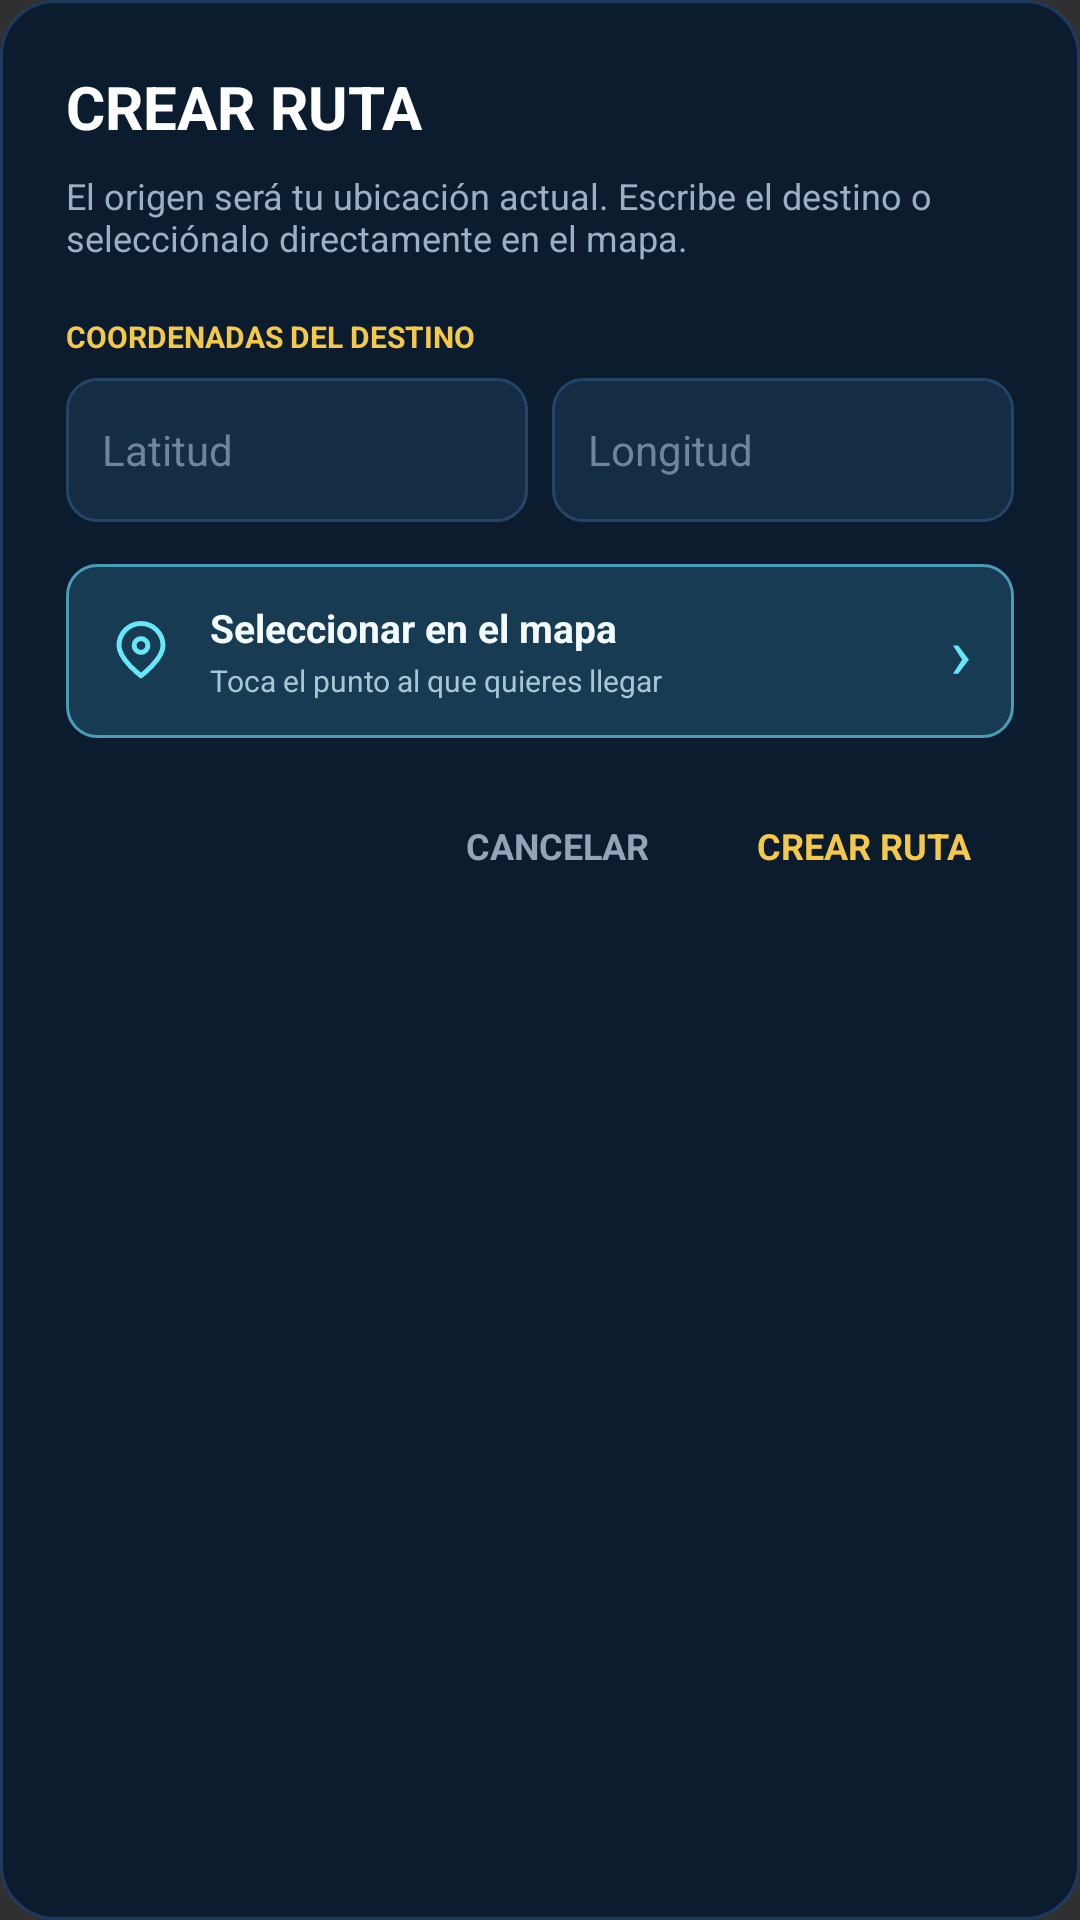

Produce the Android XML layout that renders to this screen, including the resource entries it uses.
<!-- AndroidManifest.xml: application theme Theme.AppCompat.NoActionBar -->
<!-- res/layout/dialog_create_route.xml -->
<?xml version="1.0" encoding="utf-8"?>
<LinearLayout xmlns:android="http://schemas.android.com/apk/res/android"
    android:layout_width="match_parent"
    android:layout_height="wrap_content"
    android:background="@drawable/bg_geo_msg_dialog"
    android:orientation="vertical"
    android:padding="22dp">

    <TextView
        android:layout_width="wrap_content"
        android:layout_height="wrap_content"
        android:text="CREAR RUTA"
        android:textColor="#FFFFFF"
        android:textSize="20sp"
        android:textStyle="bold" />

    <TextView
        android:layout_width="match_parent"
        android:layout_height="wrap_content"
        android:layout_marginTop="8dp"
        android:text="El origen será tu ubicación actual. Escribe el destino o selecciónalo directamente en el mapa."
        android:textColor="#9BB0C7"
        android:textSize="12sp" />

    <TextView
        android:layout_width="wrap_content"
        android:layout_height="wrap_content"
        android:layout_marginTop="18dp"
        android:text="COORDENADAS DEL DESTINO"
        android:textColor="#F3C84B"
        android:textSize="10sp"
        android:textStyle="bold" />

    <LinearLayout
        android:layout_width="match_parent"
        android:layout_height="wrap_content"
        android:layout_marginTop="7dp"
        android:orientation="horizontal">

        <EditText
            android:id="@+id/etRouteLatitude"
            android:layout_width="0dp"
            android:layout_height="48dp"
            android:layout_weight="1"
            android:background="@drawable/bg_geo_msg_input"
            android:hint="Latitud"
            android:inputType="numberDecimal|numberSigned"
            android:paddingHorizontal="12dp"
            android:textColor="#F8FAFC"
            android:textColorHint="#71849A"
            android:textSize="14sp" />

        <EditText
            android:id="@+id/etRouteLongitude"
            android:layout_width="0dp"
            android:layout_height="48dp"
            android:layout_marginStart="8dp"
            android:layout_weight="1"
            android:background="@drawable/bg_geo_msg_input"
            android:hint="Longitud"
            android:inputType="numberDecimal|numberSigned"
            android:paddingHorizontal="12dp"
            android:textColor="#F8FAFC"
            android:textColorHint="#71849A"
            android:textSize="14sp" />
    </LinearLayout>

    <LinearLayout
        android:id="@+id/btnPickRouteDestination"
        android:layout_width="match_parent"
        android:layout_height="58dp"
        android:layout_marginTop="14dp"
        android:background="@drawable/bg_route_map_picker"
        android:clickable="true"
        android:contentDescription="Seleccionar destino en el mapa"
        android:focusable="true"
        android:gravity="center_vertical"
        android:orientation="horizontal"
        android:paddingHorizontal="14dp">

        <ImageView
            android:layout_width="22dp"
            android:layout_height="22dp"
            android:contentDescription="@null"
            android:src="@drawable/ic_tool_poi"
            android:tint="#67E8F9" />

        <LinearLayout
            android:layout_width="0dp"
            android:layout_height="wrap_content"
            android:layout_marginStart="12dp"
            android:layout_weight="1"
            android:orientation="vertical">

            <TextView
                android:layout_width="wrap_content"
                android:layout_height="wrap_content"
                android:text="Seleccionar en el mapa"
                android:textColor="#F4FBFF"
                android:textSize="13sp"
                android:textStyle="bold" />

            <TextView
                android:layout_width="wrap_content"
                android:layout_height="wrap_content"
                android:layout_marginTop="2dp"
                android:text="Toca el punto al que quieres llegar"
                android:textColor="#A8C6D5"
                android:textSize="10sp" />
        </LinearLayout>

        <TextView
            android:layout_width="wrap_content"
            android:layout_height="wrap_content"
            android:text="›"
            android:textColor="#67E8F9"
            android:textSize="24sp" />
    </LinearLayout>

    <LinearLayout
        android:layout_width="match_parent"
        android:layout_height="wrap_content"
        android:layout_marginTop="14dp"
        android:gravity="end"
        android:orientation="horizontal">

        <TextView
            android:id="@+id/btnCancelCreateRoute"
            android:layout_width="wrap_content"
            android:layout_height="44dp"
            android:gravity="center"
            android:paddingHorizontal="14dp"
            android:text="CANCELAR"
            android:textColor="#94A3B8"
            android:textSize="12sp"
            android:textStyle="bold" />

        <TextView
            android:id="@+id/btnConfirmCreateRoute"
            android:layout_width="wrap_content"
            android:layout_height="44dp"
            android:layout_marginStart="8dp"
            android:gravity="center"
            android:paddingHorizontal="14dp"
            android:text="CREAR RUTA"
            android:textColor="#F3C84B"
            android:textSize="12sp"
            android:textStyle="bold" />
    </LinearLayout>
</LinearLayout>
<!-- resources referenced by this layout -->
<resources>
  <!-- drawable bg_geo_msg_dialog (drawable) -->
  <?xml version="1.0" encoding="utf-8"?>
  <shape xmlns:android="http://schemas.android.com/apk/res/android"
      android:shape="rectangle">
      <solid android:color="#0B1C2E" />
      <corners android:radius="18dp" />
      <stroke android:width="1dp" android:color="#1E3A5F" />
  </shape>
  <!-- drawable bg_geo_msg_input (drawable) -->
  <?xml version="1.0" encoding="utf-8"?>
  <shape xmlns:android="http://schemas.android.com/apk/res/android"
      android:shape="rectangle">
      <solid android:color="#142C44" />
      <corners android:radius="10dp" />
      <stroke android:width="1dp" android:color="#244468" />
  </shape>
  <!-- drawable bg_route_map_picker (drawable) -->
  <?xml version="1.0" encoding="utf-8"?>
  <ripple xmlns:android="http://schemas.android.com/apk/res/android"
      android:color="#335ED8F2">
      <item>
          <shape android:shape="rectangle">
              <solid android:color="#163B52" />
              <corners android:radius="10dp" />
              <stroke
                  android:width="1dp"
                  android:color="#4B9CB5" />
          </shape>
      </item>
  </ripple>
  <!-- drawable ic_tool_poi (drawable) -->
  <vector xmlns:android="http://schemas.android.com/apk/res/android" android:width="18dp" android:height="18dp" android:viewportWidth="24" android:viewportHeight="24">
      <path android:fillColor="@android:color/transparent" android:strokeColor="#7DD3FC" android:strokeWidth="1.8" android:strokeLineCap="round" android:strokeLineJoin="round" android:pathData="M20,10c0,5 -8,11 -8,11S4,15 4,10a8,8 0,1 1,16 0zM12,7.5a2.5,2.5 0,1 0,0 5a2.5,2.5 0,0 0,0 -5z" />
  </vector>
</resources>
